Dataset: data (GitHub, satorres8/CARD-RECOGNIZER). Classes: 10 of clubs, 10 of diamonds, 10 of hearts, 10 of spades, 2 of clubs, 2 of diamonds, 2 of hearts, 2 of spades, 3 of clubs, 3 of diamonds, 3 of hearts, 3 of spades, 4 of clubs, 4 of diamonds, 4 of hearts, 4 of spades, 5 of clubs, 5 of diamonds, 5 of hearts, 5 of spades, 6 of clubs, 6 of diamonds, 6 of hearts, 6 of spades, 7 of clubs, 7 of diamonds, 7 of hearts, 7 of spades, 8 of clubs, 8 of diamonds, 8 of hearts, 8 of spades, 9 of clubs, 9 of diamonds, 9 of hearts, 9 of spades, ace of clubs, ace of diamonds, ace of hearts, ace of spades, black joker, jack of clubs, jack of diamonds, jack of hearts, jack of spades, king of clubs, king of diamonds, king of hearts, king of spades, queen of clubs, queen of diamonds, queen of hearts, queen of spades, red joker.

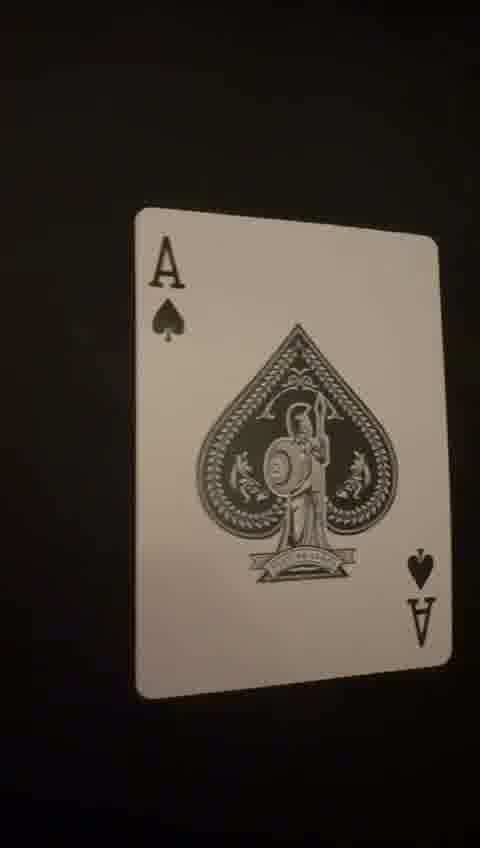
Label: ace of spades

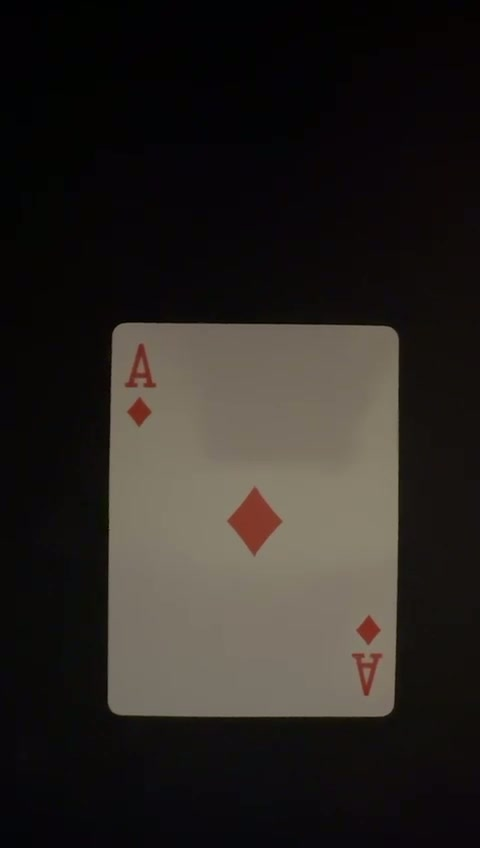
Label: ace of diamonds

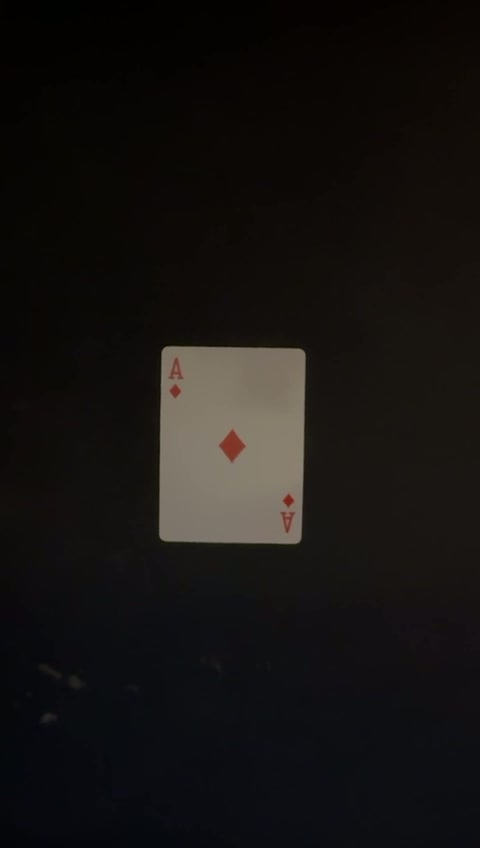
Label: ace of diamonds

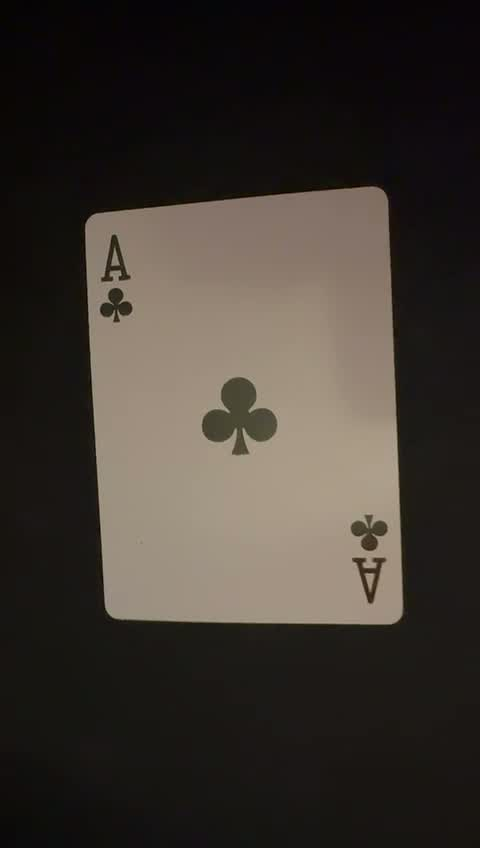
Label: ace of clubs

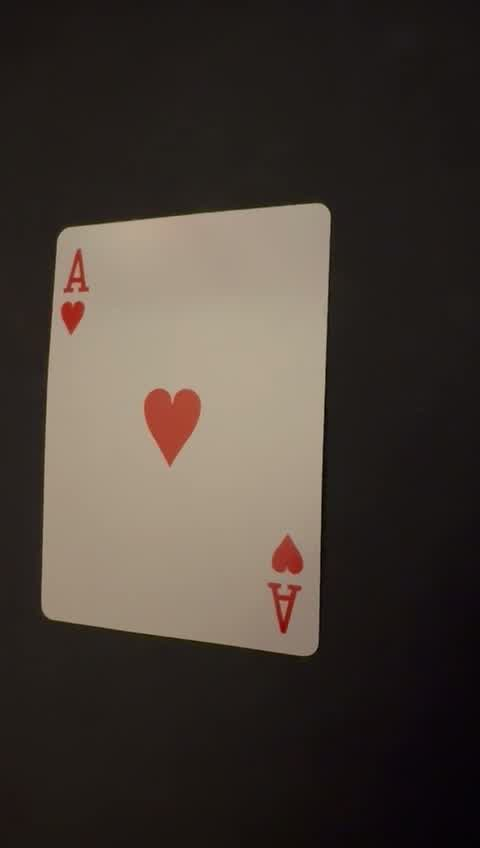
Label: ace of hearts

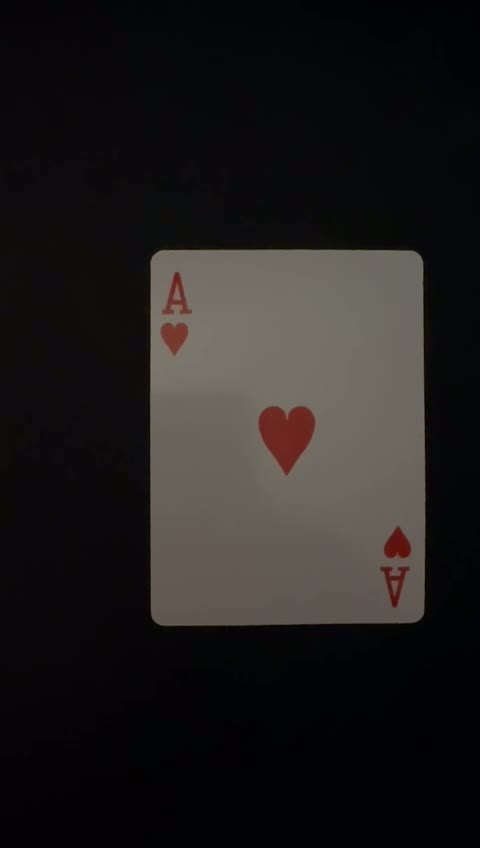
Label: ace of hearts
